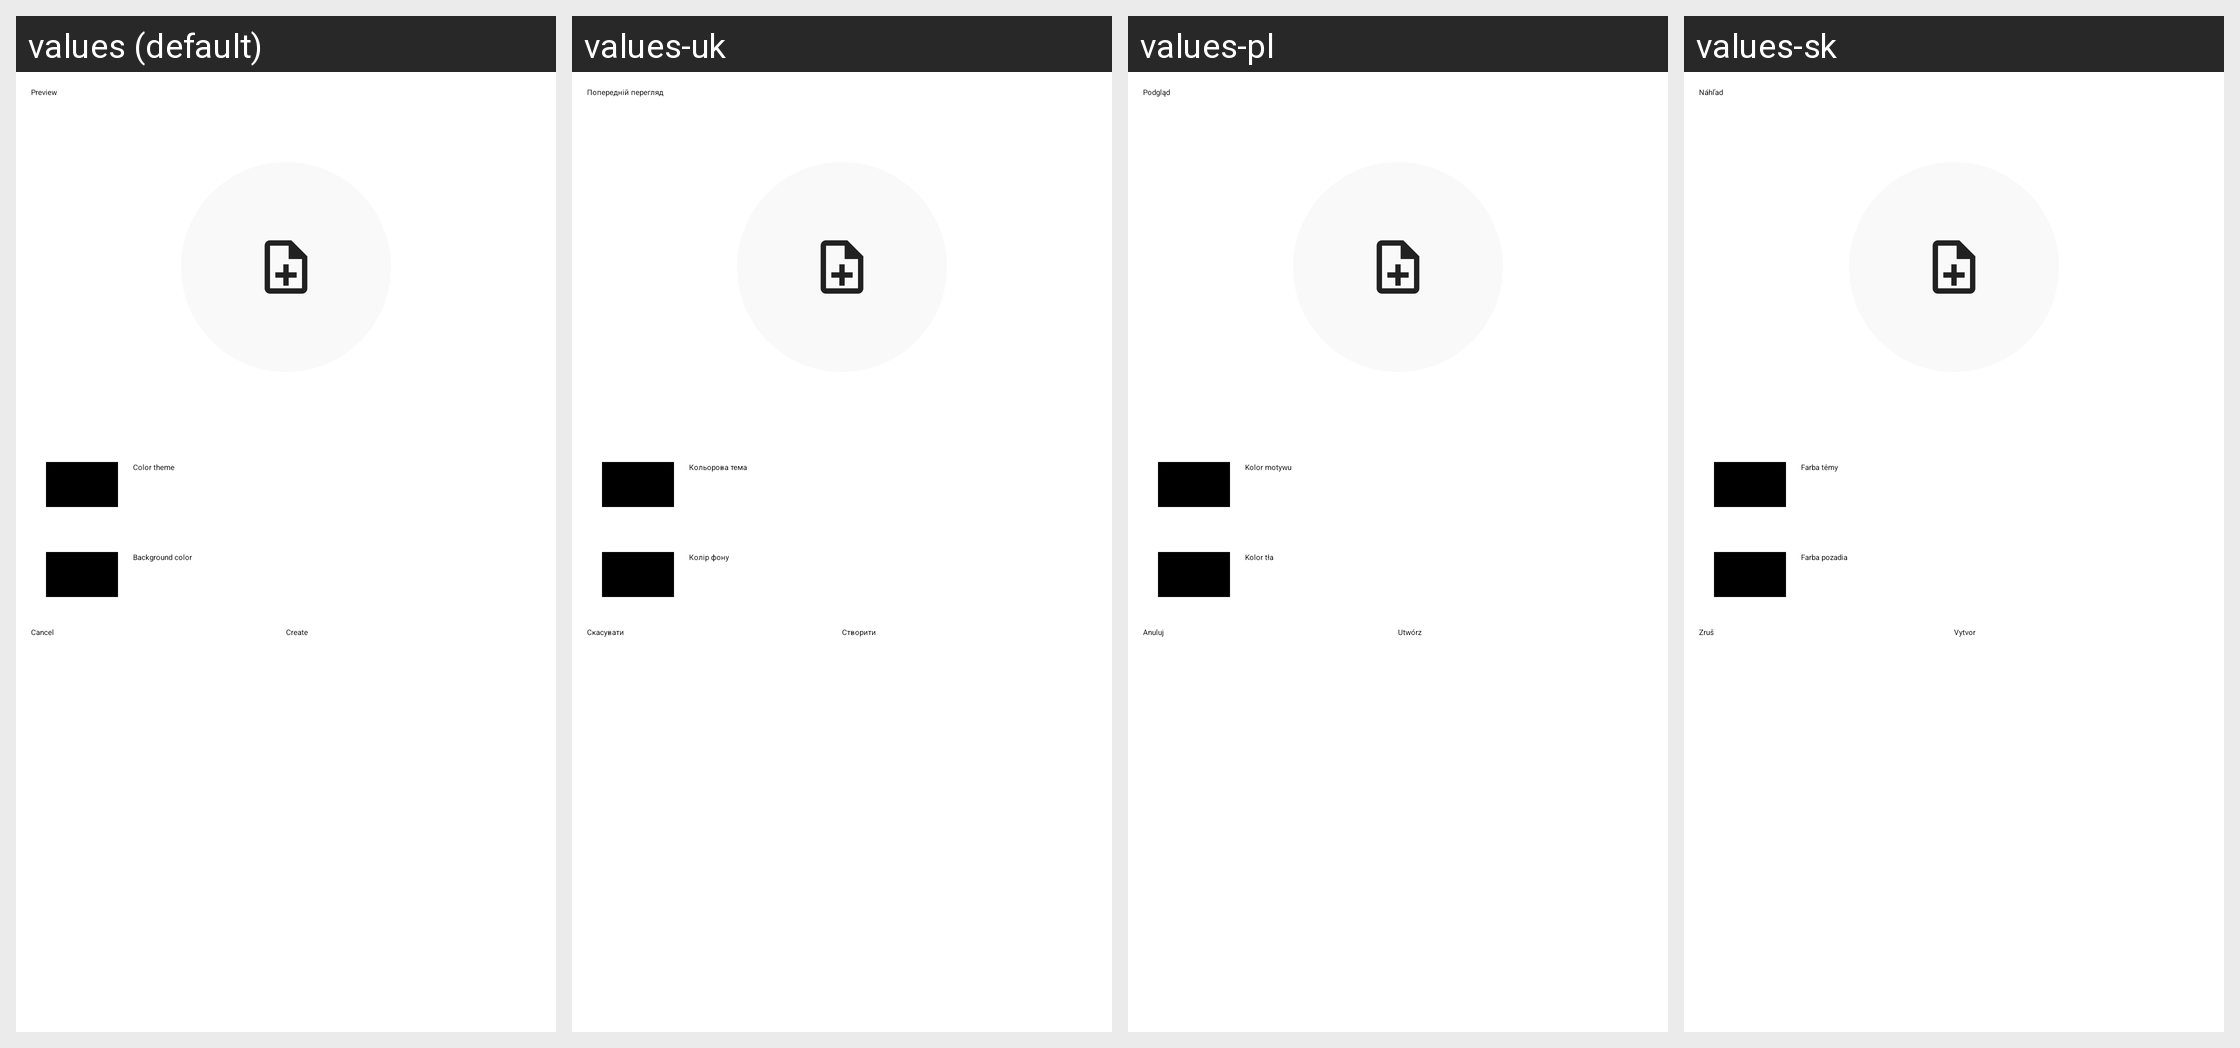

Translations of the strings shown on this Android screen, per locale in the grid:
Android screen res/layout/widgetsettingsplacements.xml rendered under 4 locales, left to right: values (default), values-uk, values-pl, values-sk. Device: Nexus 5 (rendered at 1080×1920; each locale shown at half size, 540×960, under a caption strip naming it); theme MinistryAssistantTheme.
Other locales in the repository, not shown: values-af, values-am, values-ar, values-be, values-bg, values-ca, values-cs, values-cy, values-da, values-de, values-el, values-en-rGB, values-es, values-es-rUS, values-et, values-eu, values-fa, values-fi, values-fr, values-fr-rCA, values-hi, values-hr, values-ht, values-hu, values-in, values-it, values-iw, values-ja, values-ka, values-ko, values-ln, values-lt, values-lv, values-mg, values-mk, values-ms, values-my, values-nb, values-nl, values-no, values-pt, values-pt-rBR, values-pt-rPT, values-rmo, values-ro, values-rom, values-ru, values-rw, values-sl, values-sq, values-sr, values-sv, values-sw, values-te, values-th, values-tl, values-tr, values-vi, values-zh-rCN, values-zh-rHK, values-zh-rTW, values-zu.
Strings drawn on this screen, with the default value and each locale's value (text and hints the layout hard-codes, and strings that could not be matched under every locale, appear in the picture but are not listed):

strWidgetPreview
  values: Preview
  values-uk: Попередній перегляд
  values-pl: Podgląd
  values-sk: Náhľad

strBgColor
  values: Background color
  values-uk: Колір фону
  values-pl: Kolor tła
  values-sk: Farba pozadia

strColorTheme
  values: Color theme
  values-uk: Кольорова тема
  values-pl: Kolor motywu
  values-sk: Farba témy

btnCancel
  values: Cancel
  values-uk: Скасувати
  values-pl: Anuluj
  values-sk: Zruš

btnCreate
  values: Create
  values-uk: Створити
  values-pl: Utwórz
  values-sk: Vytvor
